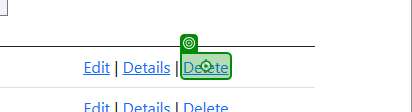
Task: Project 4
Workflow: DeleteCustomer

Step 1: click on 'Delete'

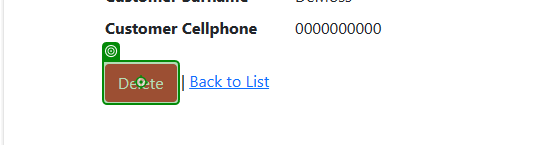
Step 2: click on 'Delete'